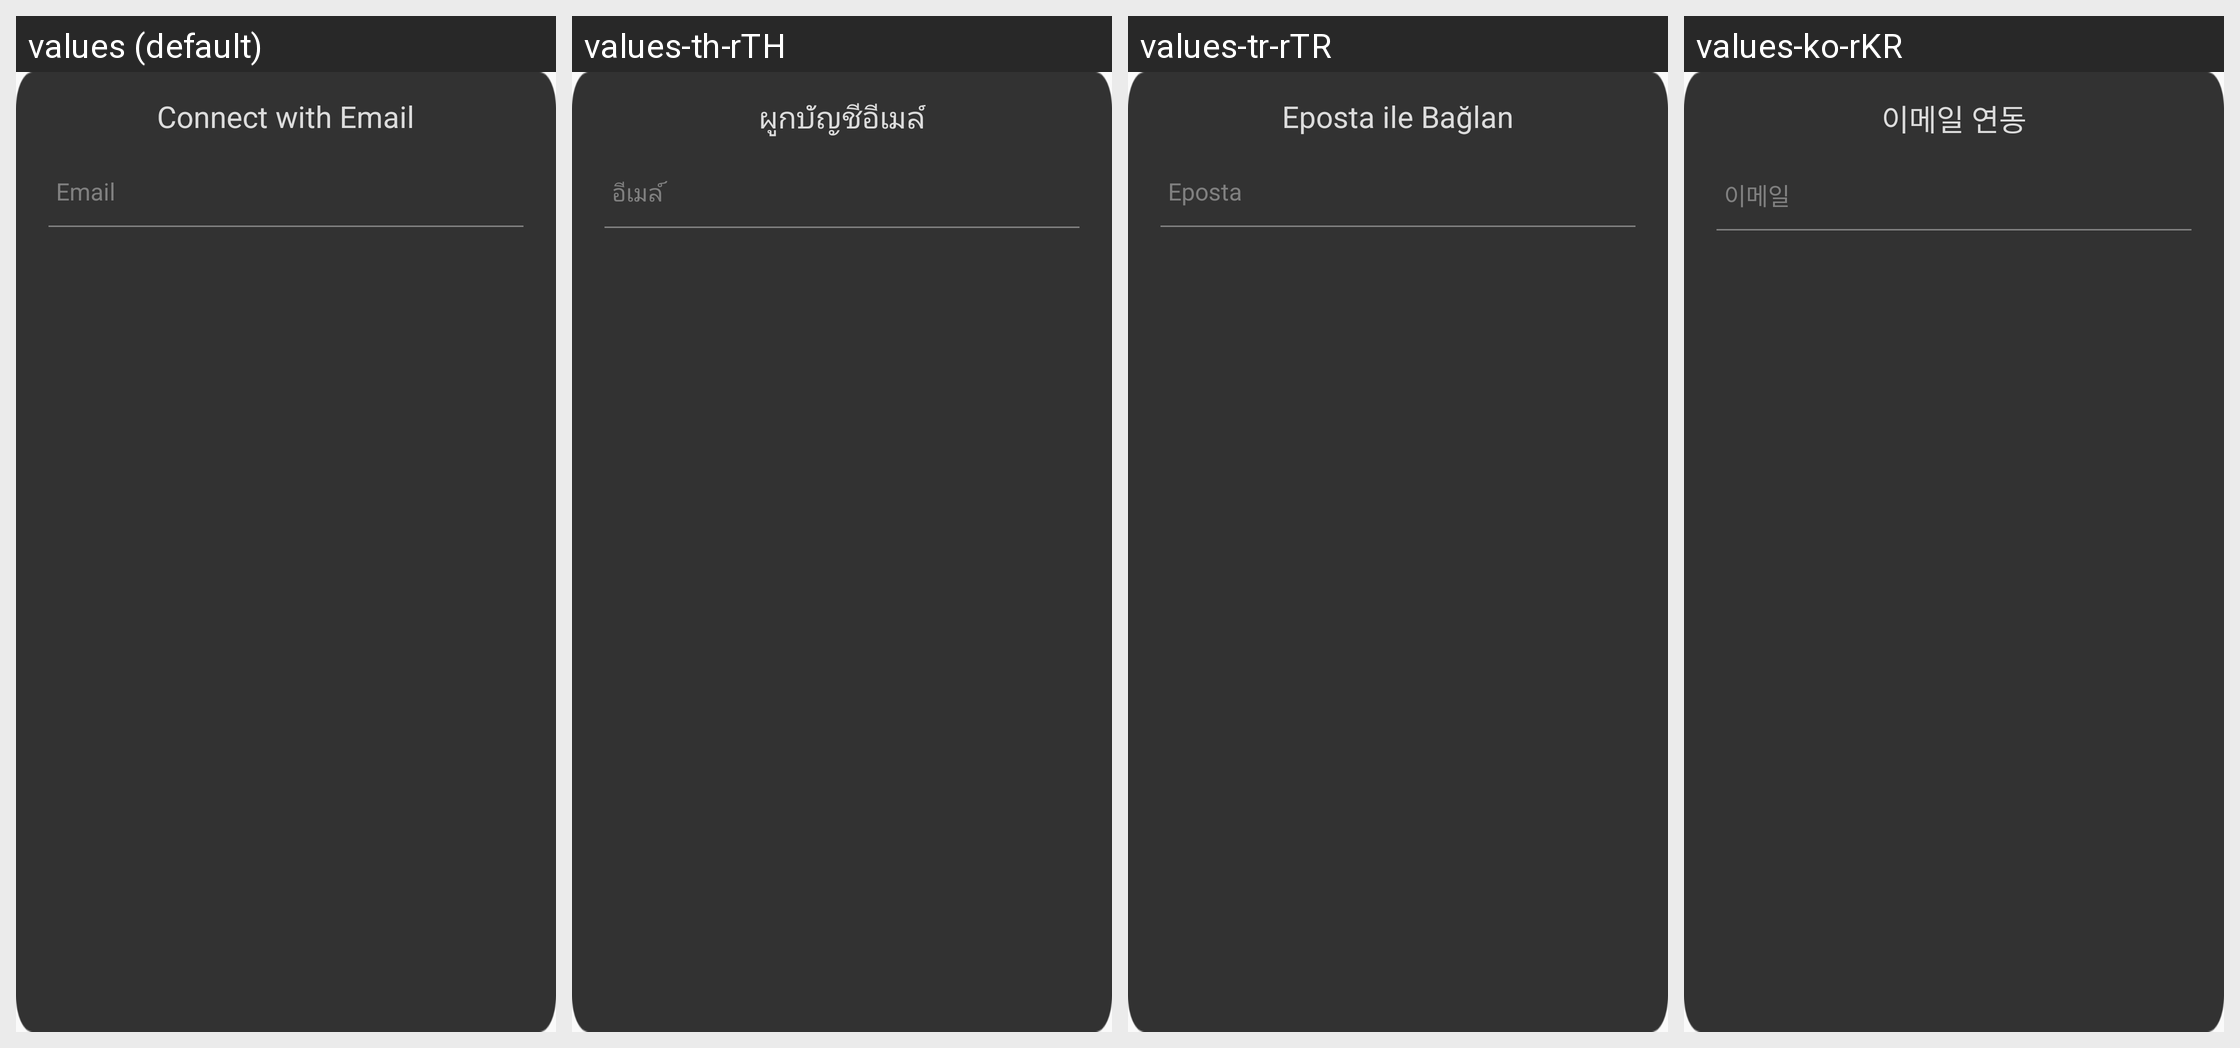

Translations of the strings shown on this Android screen, per locale in the grid:
Android screen res/layout/hw_fragment_bindemail_sendcode.xml rendered under 4 locales, left to right: values (default), values-th-rTH, values-tr-rTR, values-ko-rKR. Device: Nexus 5 (rendered at 1080×1920; each locale shown at half size, 540×960, under a caption strip naming it); theme MyFullScreen.
Other locales in the repository, not shown: values-af, values-ar, values-cs, values-de-rDE, values-en-rSG, values-en-rUS, values-es, values-fi, values-fr, values-fr-rCA, values-fr-rFR, values-gu, values-hi, values-hr, values-in, values-it, values-iw, values-ja, values-ko, values-mr, values-nl, values-pa, values-pt, values-pt-rPT, values-ro, values-ru, values-ru-rRU, values-th, values-tr, values-vi, values-zh-rCN, values-zh-rHK, values-zh-rTW.
Strings drawn on this screen, with the default value and each locale's value (text and hints the layout hard-codes, and strings that could not be matched under every locale, appear in the picture but are not listed):

hw_bindEmail_title
  values: Connect with Email
  values-th-rTH: ผูกบัญชีอีเมล์
  values-tr-rTR: Eposta ile Bağlan
  values-ko-rKR: 이메일 연동

hw_inputBox_email_hint
  values: Email
  values-th-rTH: อีเมล์
  values-tr-rTR: Eposta
  values-ko-rKR: 이메일
